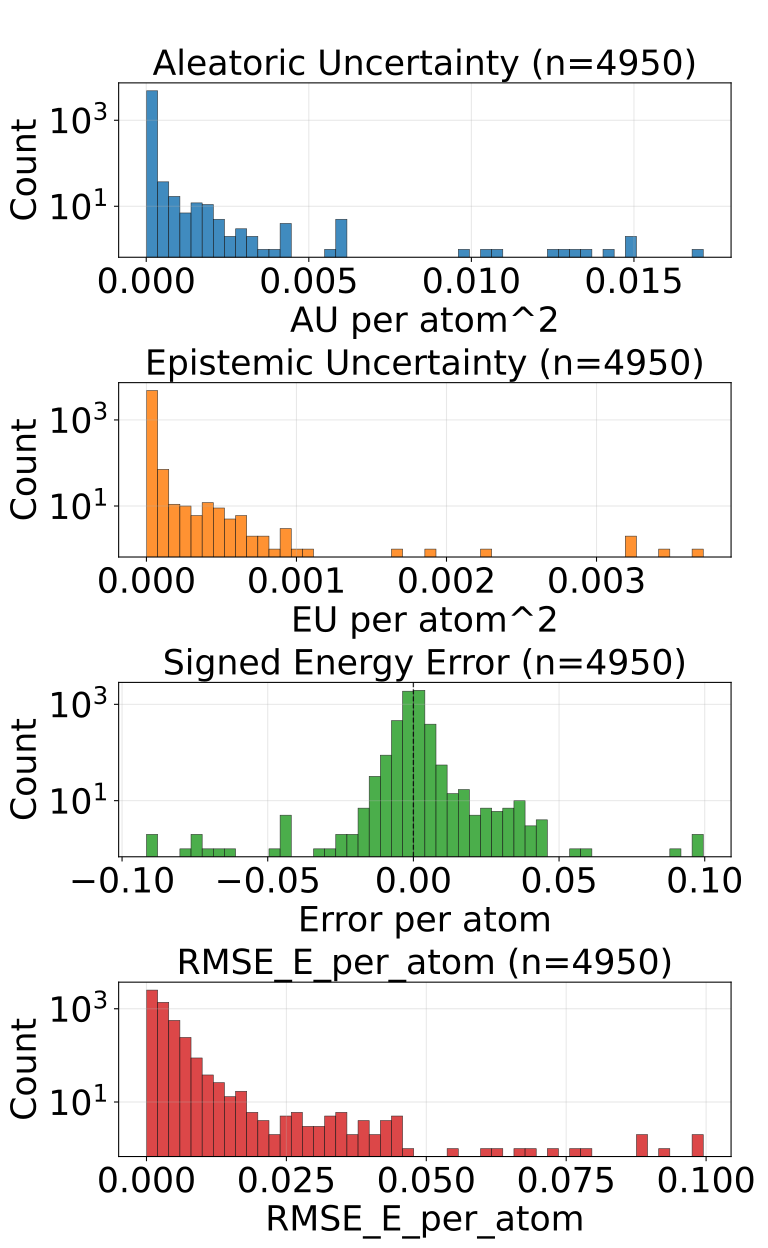

The data file committed next to this chart (first rows):
config_index, num_atoms, ref_energy, pred_energy, error, sq_error, rmse_e_atom, aleatoric_var, epistemic_var, total_var
0, 23.0, -675.7, -675.7, 0.001404, 1.9706785678863525e-06, 0.001404, 1.1539654224179685e-05, 4.968792381987441e-06, 1.6508445696672425e-05
1, 24.0, -732.3, -732.3, 0.0001831, 3.3527612686157227e-08, 0.0001831, 4.704968523583375e-05, 9.587034583091736e-06, 5.6636719818925485e-05
2, 21.0, -598, -598, -0.0004883, 2.384185791015625e-07, 0.0004883, 3.8268241041805595e-05, 1.5680305295973085e-05, 5.3948548156768084e-05
3, 22.0, -664.1, -664.1, -0.0003662, 1.341104507446289e-07, 0.0003662, 1.3525327631214168e-05, 3.8562343434023205e-06, 1.738156242936384e-05
4, 22.0, -663.9, -663.9, -0.001587, 2.518296241760254e-06, 0.001587, 3.510405440465547e-05, 1.0793470210046507e-05, 4.589752643369138e-05
5, 23.0, -723.9, -723.9, 0.0, 0.0, 0.0, 2.793482235574629e-05, 2.1958723664283752e-05, 4.989354783901945e-05
6, 23.0, -724, -724, -0.0009155, 8.381903171539307e-07, 0.0009155, 1.4255499991122633e-05, 5.513243195309769e-06, 1.9768744095927104e-05
7, 22.0, -546.3, -546.3, -0.006165, 3.8001686334609985e-05, 0.006165, 3.506899156491272e-05, 8.64267349243164e-06, 4.371166505734436e-05
8, 23.0, -611.5, -611.5, 0.001526, 2.3283064365386963e-06, 0.001526, 2.8538443075376563e-05, 1.534726470708847e-05, 4.388570960145444e-05
9, 24.0, -671.3, -671.3, -0.001099, 1.2069940567016602e-06, 0.001099, 1.3821003449265845e-05, 1.996941819015774e-06, 1.5817944586160593e-05
10, 24.0, -671.3, -671.3, 0.001465, 2.1457672119140625e-06, 0.001465, 1.6905263692024164e-05, 8.459947821393143e-06, 2.5365210603922606e-05
11, 24.0, -671.4, -671.4, 0.00354, 1.2531876564025879e-05, 0.00354, 1.512436483608326e-05, 3.259815230194363e-06, 1.8384180293651298e-05
12, 24.0, -671.4, -671.4, 0.005127, 2.6285648345947266e-05, 0.005127, 5.918183524045162e-05, 4.322826953284675e-06, 6.350465991999954e-05
13, 25.0, -726.2, -726.2, -0.002502, 6.2622129917144775e-06, 0.002502, 2.6841817089007236e-05, 6.086006578698289e-06, 3.292782275821082e-05
14, 24.0, -624.8, -624.8, -0.00592, 3.505125641822815e-05, 0.00592, 2.369610228925012e-05, 5.516223609447479e-06, 2.92123258986976e-05
15, 24.0, -625.1, -625, 0.002075, 4.306435585021973e-06, 0.002075, 1.1400228686397895e-05, 2.1727755665779114e-06, 1.3573004252975807e-05
16, 25.0, -681.6, -681.6, 0.0001221, 1.4901161193847656e-08, 0.0001221, 1.8652330254553817e-05, 2.5257468223571777e-06, 2.1178077076910995e-05
17, 25.0, -622.9, -622.9, 0.0006714, 4.507601261138916e-07, 0.0006714, 1.133061323344009e-05, 2.609565854072571e-06, 1.394017908751266e-05
18, 25.0, -623, -623, 0.0009766, 9.5367431640625e-07, 0.0009766, 1.0967670277750585e-05, 2.059526650555199e-06, 1.3027196473558433e-05
19, 26.0, -677.5, -677.5, 0.001099, 1.2069940567016602e-06, 0.001099, 2.1647936591762118e-05, 4.9898399083758704e-06, 2.6637775590643287e-05
20, 27.0, -686.9, -686.9, -0.001221, 1.4901161193847656e-06, 0.001221, 1.2821245945815463e-05, 6.596744242415298e-06, 1.941799018823076e-05
21, 23.0, -547.5, -547.5, -0.00177, 3.1329691410064697e-06, 0.00177, 2.6743286070995964e-05, 6.270222456805641e-06, 3.3013508073054254e-05
22, 23.0, -547.6, -547.6, 0.0007324, 5.364418029785156e-07, 0.0007324, 2.1317549908417277e-05, 3.938190729968483e-06, 2.525574018363841e-05
23, 25.0, -667.3, -667.3, -0.001465, 2.1457672119140625e-06, 0.001465, 3.124290378764272e-05, 1.0968558854074217e-05, 4.221146082272753e-05
24, 25.0, -667.5, -667.4, 0.0007935, 6.295740604400635e-07, 0.0007935, 1.1587711014726665e-05, 3.0139460704958765e-06, 1.4601657312596217e-05
25, 26.0, -720.3, -720.3, 0.001343, 1.8030405044555664e-06, 0.001343, 1.6086500181700103e-05, 5.237758159637451e-06, 2.1324258341337554e-05
26, 25.0, -563.8, -563.8, 0.002319, 5.379319190979004e-06, 0.002319, 2.7328014766681008e-05, 3.827176897175377e-06, 3.1155192118603736e-05
27, 25.0, -564, -564, 0.002686, 7.212162017822266e-06, 0.002686, 2.1822566850460134e-05, 4.015304057247704e-06, 2.583787136245519e-05
28, 26.0, -578, -578, 0.006226, 3.8757920265197754e-05, 0.006226, 2.277083694934845e-05, 4.348531547293533e-06, 2.711936758714728e-05
29, 26.0, -578.1, -578.1, 0.003845, 1.4785677194595337e-05, 0.003845, 1.612788582860958e-05, 6.102584393374855e-06, 2.2230469767237082e-05
30, 26.0, -578.1, -578.1, 0.003967, 1.5739351511001587e-05, 0.003967, 2.67997329501668e-05, 6.713532002322609e-06, 3.351326449774206e-05
31, 26.0, -578, -578, 0.003723, 1.3861805200576782e-05, 0.003723, 3.069341983064078e-05, 1.222509854414966e-05, 4.2918516555801034e-05
32, 27.0, -632.4, -632.4, 0.0001831, 3.3527612686157227e-08, 0.0001831, 1.3234573088993784e-05, 2.991780547745293e-06, 1.6226353181991726e-05
33, 27.0, -577.9, -577.9, 0.00177, 3.1329691410064697e-06, 0.00177, 1.5923344108159654e-05, 2.9491261557268444e-06, 1.8872469809139147e-05
34, 27.0, -577.9, -577.9, 0.001221, 1.4901161193847656e-06, 0.001221, 1.296342998102773e-05, 3.616697995312279e-06, 1.658012843108736e-05
35, 29.0, -640.8, -640.7, 0.002258, 5.09992241859436e-06, 0.002258, 1.598514245415572e-05, 3.3121555134130176e-06, 1.929729842231609e-05
36, 33.0, -811.1, -811.1, 0.008789, 7.724761962890625e-05, 0.008789, 3.034579276572913e-05, 6.820634098403389e-06, 3.716642822837457e-05
37, 33.0, -811.1, -811.1, 0.002075, 4.306435585021973e-06, 0.002075, 1.9106464606011286e-05, 1.2311526006669737e-05, 3.141799243167043e-05
38, 26.0, -464.9, -464.9, 0.0007935, 6.295740604400635e-07, 0.0007935, 2.0584415324265137e-05, 8.318619620695245e-06, 2.8903035854455084e-05
39, 28.0, -577.5, -577.5, 0.0004883, 2.384185791015625e-07, 0.0004883, 5.336616959539242e-05, 1.033991611620877e-05, 6.37060875305906e-05
40, 28.0, -577.8, -577.8, 0.001282, 1.642853021621704e-06, 0.001282, 1.4036758329893928e-05, 5.153752681508195e-06, 1.9190511011402123e-05
41, 28.0, -538, -538, -0.0009155, 8.381903171539307e-07, 0.0009155, 1.2255482033651788e-05, 2.500973550922936e-06, 1.4756455129827373e-05
42, 29.0, -589.9, -589.9, 0.0003052, 9.313225746154785e-08, 0.0003052, 1.9661878468468785e-05, 9.182095709547866e-06, 2.884397326852195e-05
43, 34.0, -771.4, -771.4, -0.0004883, 2.384185791015625e-07, 0.0004883, 1.773226358636748e-05, 1.1879950534421369e-06, 1.8920258298749104e-05
44, 34.0, -771.4, -771.4, -0.0006714, 4.507601261138916e-07, 0.0006714, 1.4690679563500453e-05, 2.2798776626586914e-06, 1.6970556316664442e-05
45, 34.0, -771.3, -771.3, 0.001038, 1.0766088962554932e-06, 0.001038, 1.838595198933035e-05, 2.7459113880468067e-06, 2.113186383212451e-05
46, 34.0, -771.3, -771.3, 0.0004883, 2.384185791015625e-07, 0.0004883, 1.8501521481084637e-05, 4.69312089990126e-06, 2.31946432904806e-05
47, 34.0, -771.3, -771.3, 0.002441, 5.9604644775390625e-06, 0.002441, 3.630549690569751e-05, 6.579235105164116e-06, 4.288473064661957e-05
48, 26.0, -408.4, -408.4, -0.0003967, 1.5739351511001587e-07, 0.0003967, 8.12786220194539e-06, 2.850126520570484e-06, 1.0977988495142199e-05
49, 26.0, -408.3, -408.3, 0.001465, 2.1457672119140625e-06, 0.001465, 1.7440650481148623e-05, 6.761681106581818e-06, 2.420233067823574e-05
50, 26.0, -408.2, -408.2, -0.001587, 2.518296241760254e-06, 0.001587, 1.964292096090503e-05, 7.904227459221147e-06, 2.7547148420126177e-05
51, 26.0, -408.3, -408.3, -9.1552734375e-05, 8.381903171539307e-09, 9.1552734375e-05, 2.1738718714914285e-05, 7.640616786375176e-06, 2.937933459179476e-05
52, 26.0, -408.3, -408.3, -0.001099, 1.2069940567016602e-06, 0.001099, 2.046732697635889e-05, 1.1837948477477767e-05, 3.2305273634847254e-05
53, 28.0, -485.3, -485.3, 0.002167, 4.694797098636627e-06, 0.002167, 2.3862898160587065e-05, 7.85505380918039e-06, 3.171795106027275e-05
54, 28.0, -485.3, -485.3, -0.001801, 3.2419338822364807e-06, 0.001801, 3.4260981919942424e-05, 1.0159285920963157e-05, 4.442026693141088e-05
55, 28.0, -485.5, -485.5, 0.0003662, 1.341104507446289e-07, 0.0003662, 8.923700079321861e-06, 1.1033378086722223e-06, 1.0027038115367759e-05
56, 29.0, -539.1, -539.1, -0.002808, 7.88271427154541e-06, 0.002808, 2.5642139007686637e-05, 1.1034496310458053e-05, 3.667663622763939e-05
57, 29.0, -539.1, -539, 0.002258, 5.09992241859436e-06, 0.002258, 2.2592592358705588e-05, 4.221126346237725e-06, 2.6813719159690663e-05
58, 29.0, -539.2, -539.2, -0.002258, 5.09992241859436e-06, 0.002258, 2.2305632228381e-05, 9.016692274599336e-06, 3.1322324502980337e-05
59, 29.0, -539.2, -539.2, -0.004639, 2.1517276763916016e-05, 0.004639, 4.2689051042543724e-05, 7.1275981099461205e-06, 4.981664824299514e-05
... 4,890 more rows
